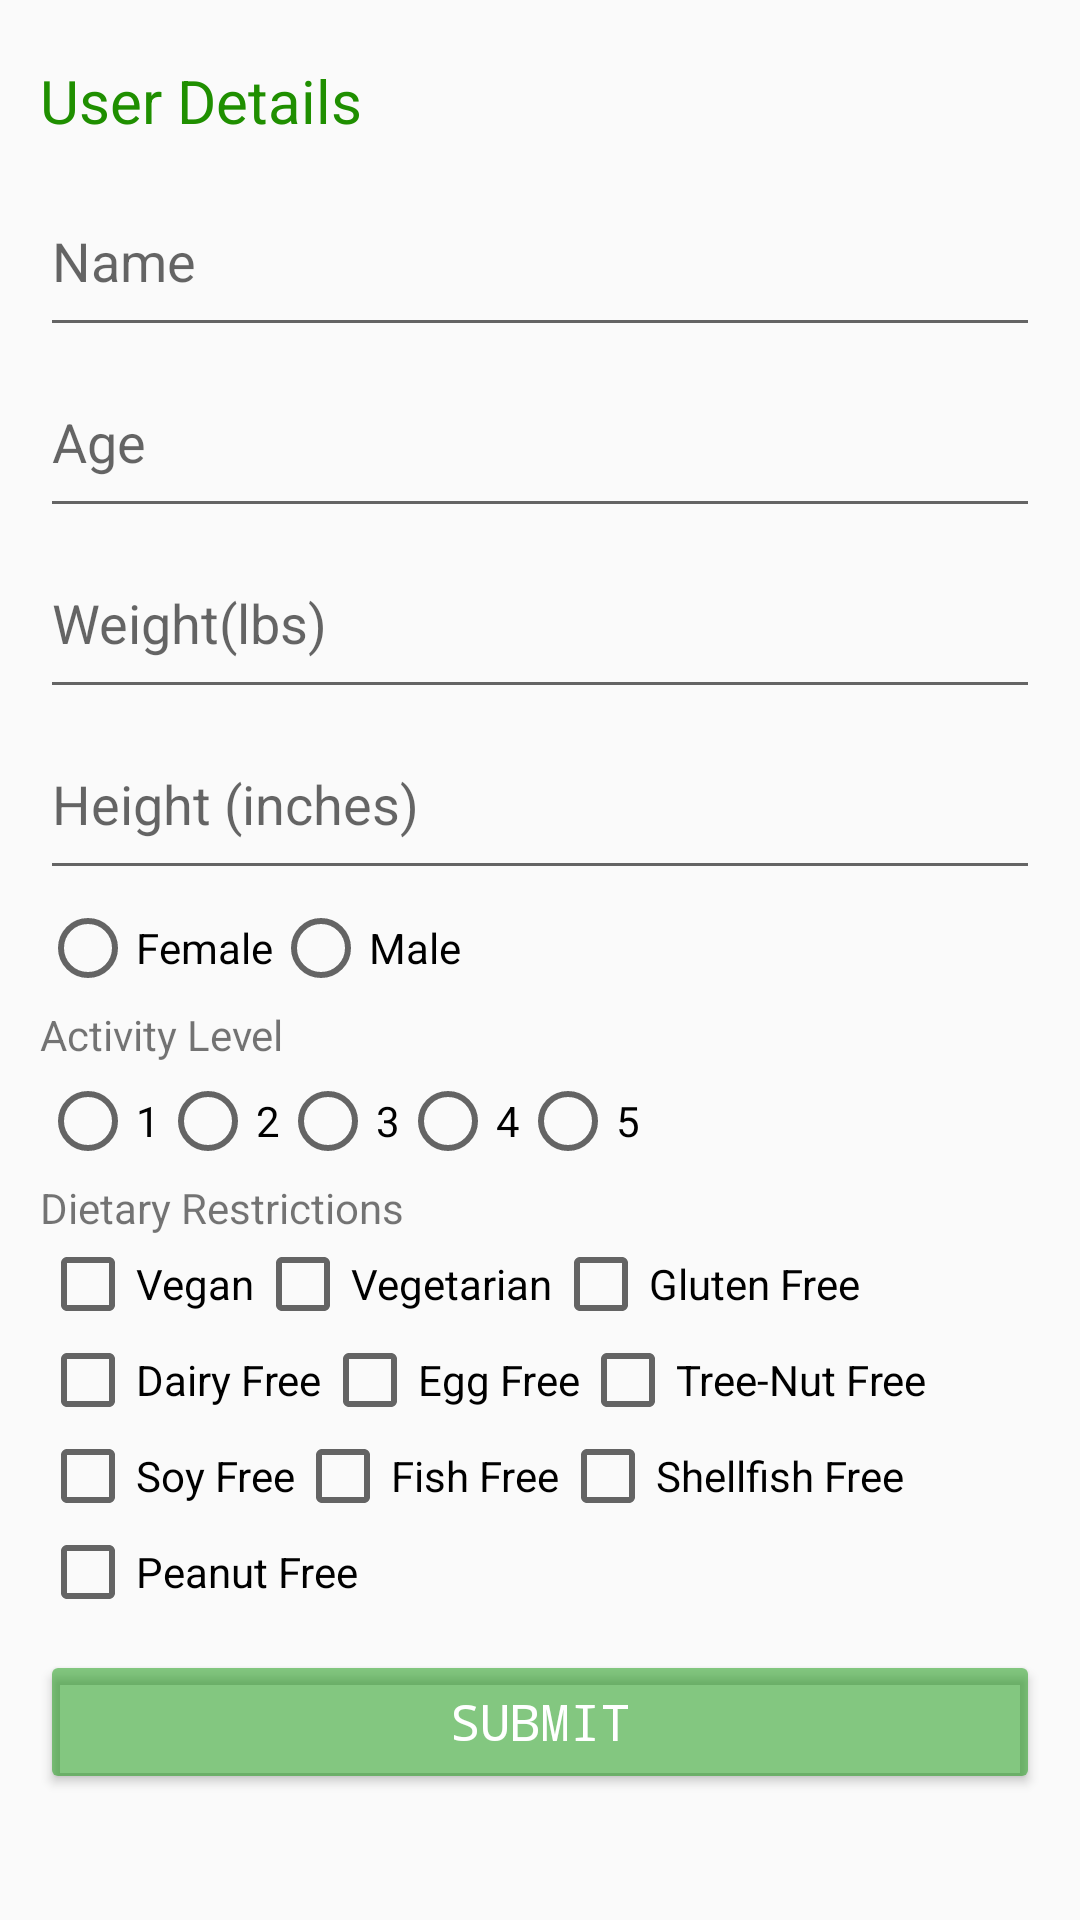

This screen was rendered from an Android layout file. Write that file and the resources it references.
<!-- AndroidManifest.xml: application theme AppTheme -->
<!-- res/layout/activity_info.xml -->
<?xml version="1.0" encoding="utf-8"?>

<LinearLayout xmlns:android="http://schemas.android.com/apk/res/android"
    xmlns:tools="http://schemas.android.com/tools"
    android:layout_width="match_parent"
    android:layout_height="match_parent"
    android:orientation="vertical"
    tools:context="project.nutricoach.InfoActivity">



    <LinearLayout
        android:layout_width="match_parent"
        android:layout_height="744dp"
        android:layout_marginBottom="30px"
        android:layout_marginLeft="40px"
        android:layout_marginRight="40px"
        android:layout_marginTop="60px"
        android:orientation="vertical"
        android:weightSum="3">


        <TextView
            android:id="@+id/textView"
            android:layout_width="match_parent"
            android:layout_height="wrap_content"
            android:layout_weight="0.1"
            android:text="User Details"
            android:textColor="#1f8f00"
            android:textSize="20sp" />

        <EditText
            android:id="@+id/userName"
            android:layout_width="match_parent"
            android:layout_height="wrap_content"
            android:layout_weight="0.23"
            android:hint="Name" />

        <EditText
            android:id="@+id/userAge"
            android:layout_width="match_parent"
            android:layout_height="wrap_content"
            android:layout_weight="0.23"
            android:hint="Age" />

        <EditText
            android:id="@+id/userWeight"
            android:layout_width="match_parent"
            android:layout_height="wrap_content"
            android:layout_weight="0.23"
            android:hint="Weight(lbs)"
            android:inputType="numberDecimal" />

        <EditText
            android:id="@+id/userHeight"
            android:layout_width="match_parent"
            android:layout_height="wrap_content"
            android:layout_weight="0.23"
            android:hint="Height (inches)"
            android:inputType="numberDecimal" />

        <RadioGroup
            android:layout_width="wrap_content"
            android:layout_height="wrap_content"
            android:layout_marginBottom="10px"
            android:layout_marginTop="10px"
            android:orientation="horizontal">

            <RadioButton
                android:id="@+id/radioFemale"
                android:layout_width="wrap_content"
                android:layout_height="wrap_content"
                android:text="Female">

            </RadioButton>

            <RadioButton
                android:id="@+id/radioMale"
                android:layout_width="wrap_content"
                android:layout_height="wrap_content"
                android:text="Male"></RadioButton>
        </RadioGroup>

        <TextView
            android:layout_width="wrap_content"
            android:layout_height="wrap_content"
            android:text="Activity Level" />

        <RadioGroup
            android:id="@+id/radioActivity"
            android:layout_width="wrap_content"
            android:layout_height="wrap_content"
            android:layout_marginBottom="10px"
            android:layout_marginTop="10px"
            android:orientation="horizontal">

            <RadioButton
                android:layout_width="wrap_content"
                android:layout_height="wrap_content"
                android:text="1"></RadioButton>

            <RadioButton
                android:layout_width="wrap_content"
                android:layout_height="wrap_content"
                android:text="2"></RadioButton>

            <RadioButton
                android:layout_width="wrap_content"
                android:layout_height="wrap_content"
                android:text="3"></RadioButton>

            <RadioButton
                android:layout_width="wrap_content"
                android:layout_height="wrap_content"
                android:text="4"></RadioButton>

            <RadioButton
                android:layout_width="wrap_content"
                android:layout_height="wrap_content"
                android:text="5"></RadioButton>
        </RadioGroup>

        <TextView
            android:layout_width="wrap_content"
            android:layout_height="wrap_content"
            android:text="Dietary Restrictions" />

        <LinearLayout
            android:layout_width="wrap_content"
            android:layout_height="wrap_content"
            android:orientation="horizontal">

            <CheckBox
                android:id="@+id/veganCB"
                android:layout_width="wrap_content"
                android:layout_height="wrap_content"
                android:text="Vegan" />

            <CheckBox
                android:id="@+id/vegetarianCB"
                android:layout_width="wrap_content"
                android:layout_height="wrap_content"
                android:text="Vegetarian" />

            <CheckBox
                android:id="@+id/glutenCB"
                android:layout_width="wrap_content"
                android:layout_height="wrap_content"
                android:text="Gluten Free" />
        </LinearLayout>

        <LinearLayout
            android:layout_width="wrap_content"
            android:layout_height="wrap_content"
            android:orientation="horizontal">

            <CheckBox
                android:id="@+id/lactoseCB"
                android:layout_width="wrap_content"
                android:layout_height="wrap_content"
                android:text="Dairy Free" />

            <CheckBox
                android:id="@+id/eggCB"
                android:layout_width="wrap_content"
                android:layout_height="wrap_content"
                android:text="Egg Free" />

            <CheckBox
                android:id="@+id/treeCB"
                android:layout_width="wrap_content"
                android:layout_height="wrap_content"
                android:text="Tree-Nut Free" />
        </LinearLayout>

        <LinearLayout
            android:layout_width="wrap_content"
            android:layout_height="wrap_content"
            android:orientation="horizontal">

            <CheckBox
                android:id="@+id/soyCB"
                android:layout_width="wrap_content"
                android:layout_height="wrap_content"
                android:text="Soy Free" />

            <CheckBox
                android:id="@+id/fishCB"
                android:layout_width="wrap_content"
                android:layout_height="wrap_content"
                android:text="Fish Free" />

            <CheckBox
                android:id="@+id/shellfishCB"
                android:layout_width="wrap_content"
                android:layout_height="wrap_content"
                android:text="Shellfish Free" />
        </LinearLayout>

        <LinearLayout
            android:layout_width="wrap_content"
            android:layout_height="wrap_content"
            android:orientation="horizontal">

            <CheckBox
                android:id="@+id/peanutCB"
                android:layout_width="wrap_content"
                android:layout_height="wrap_content"
                android:text="Peanut Free" />

        </LinearLayout>


        <Button
            android:id="@+id/SubmitButton"
            android:layout_width="match_parent"
            android:layout_height="wrap_content"
            android:layout_marginTop="30px"
            android:backgroundTint="#7d079100"
            android:fontFamily="monospace"
            android:text="Submit"
            android:textColor="#fff"
            android:textSize="50px" />

    </LinearLayout>
</LinearLayout>
<!-- resources referenced by this layout -->
<resources>
  <style name="AppTheme" parent="Theme.AppCompat.Light.DarkActionBar">
          
          <item name="colorPrimary">#24b53e</item>
          <item name="colorPrimaryDark">#196627</item>
          <item name="colorAccent">#d72534</item>
      </style>
</resources>
